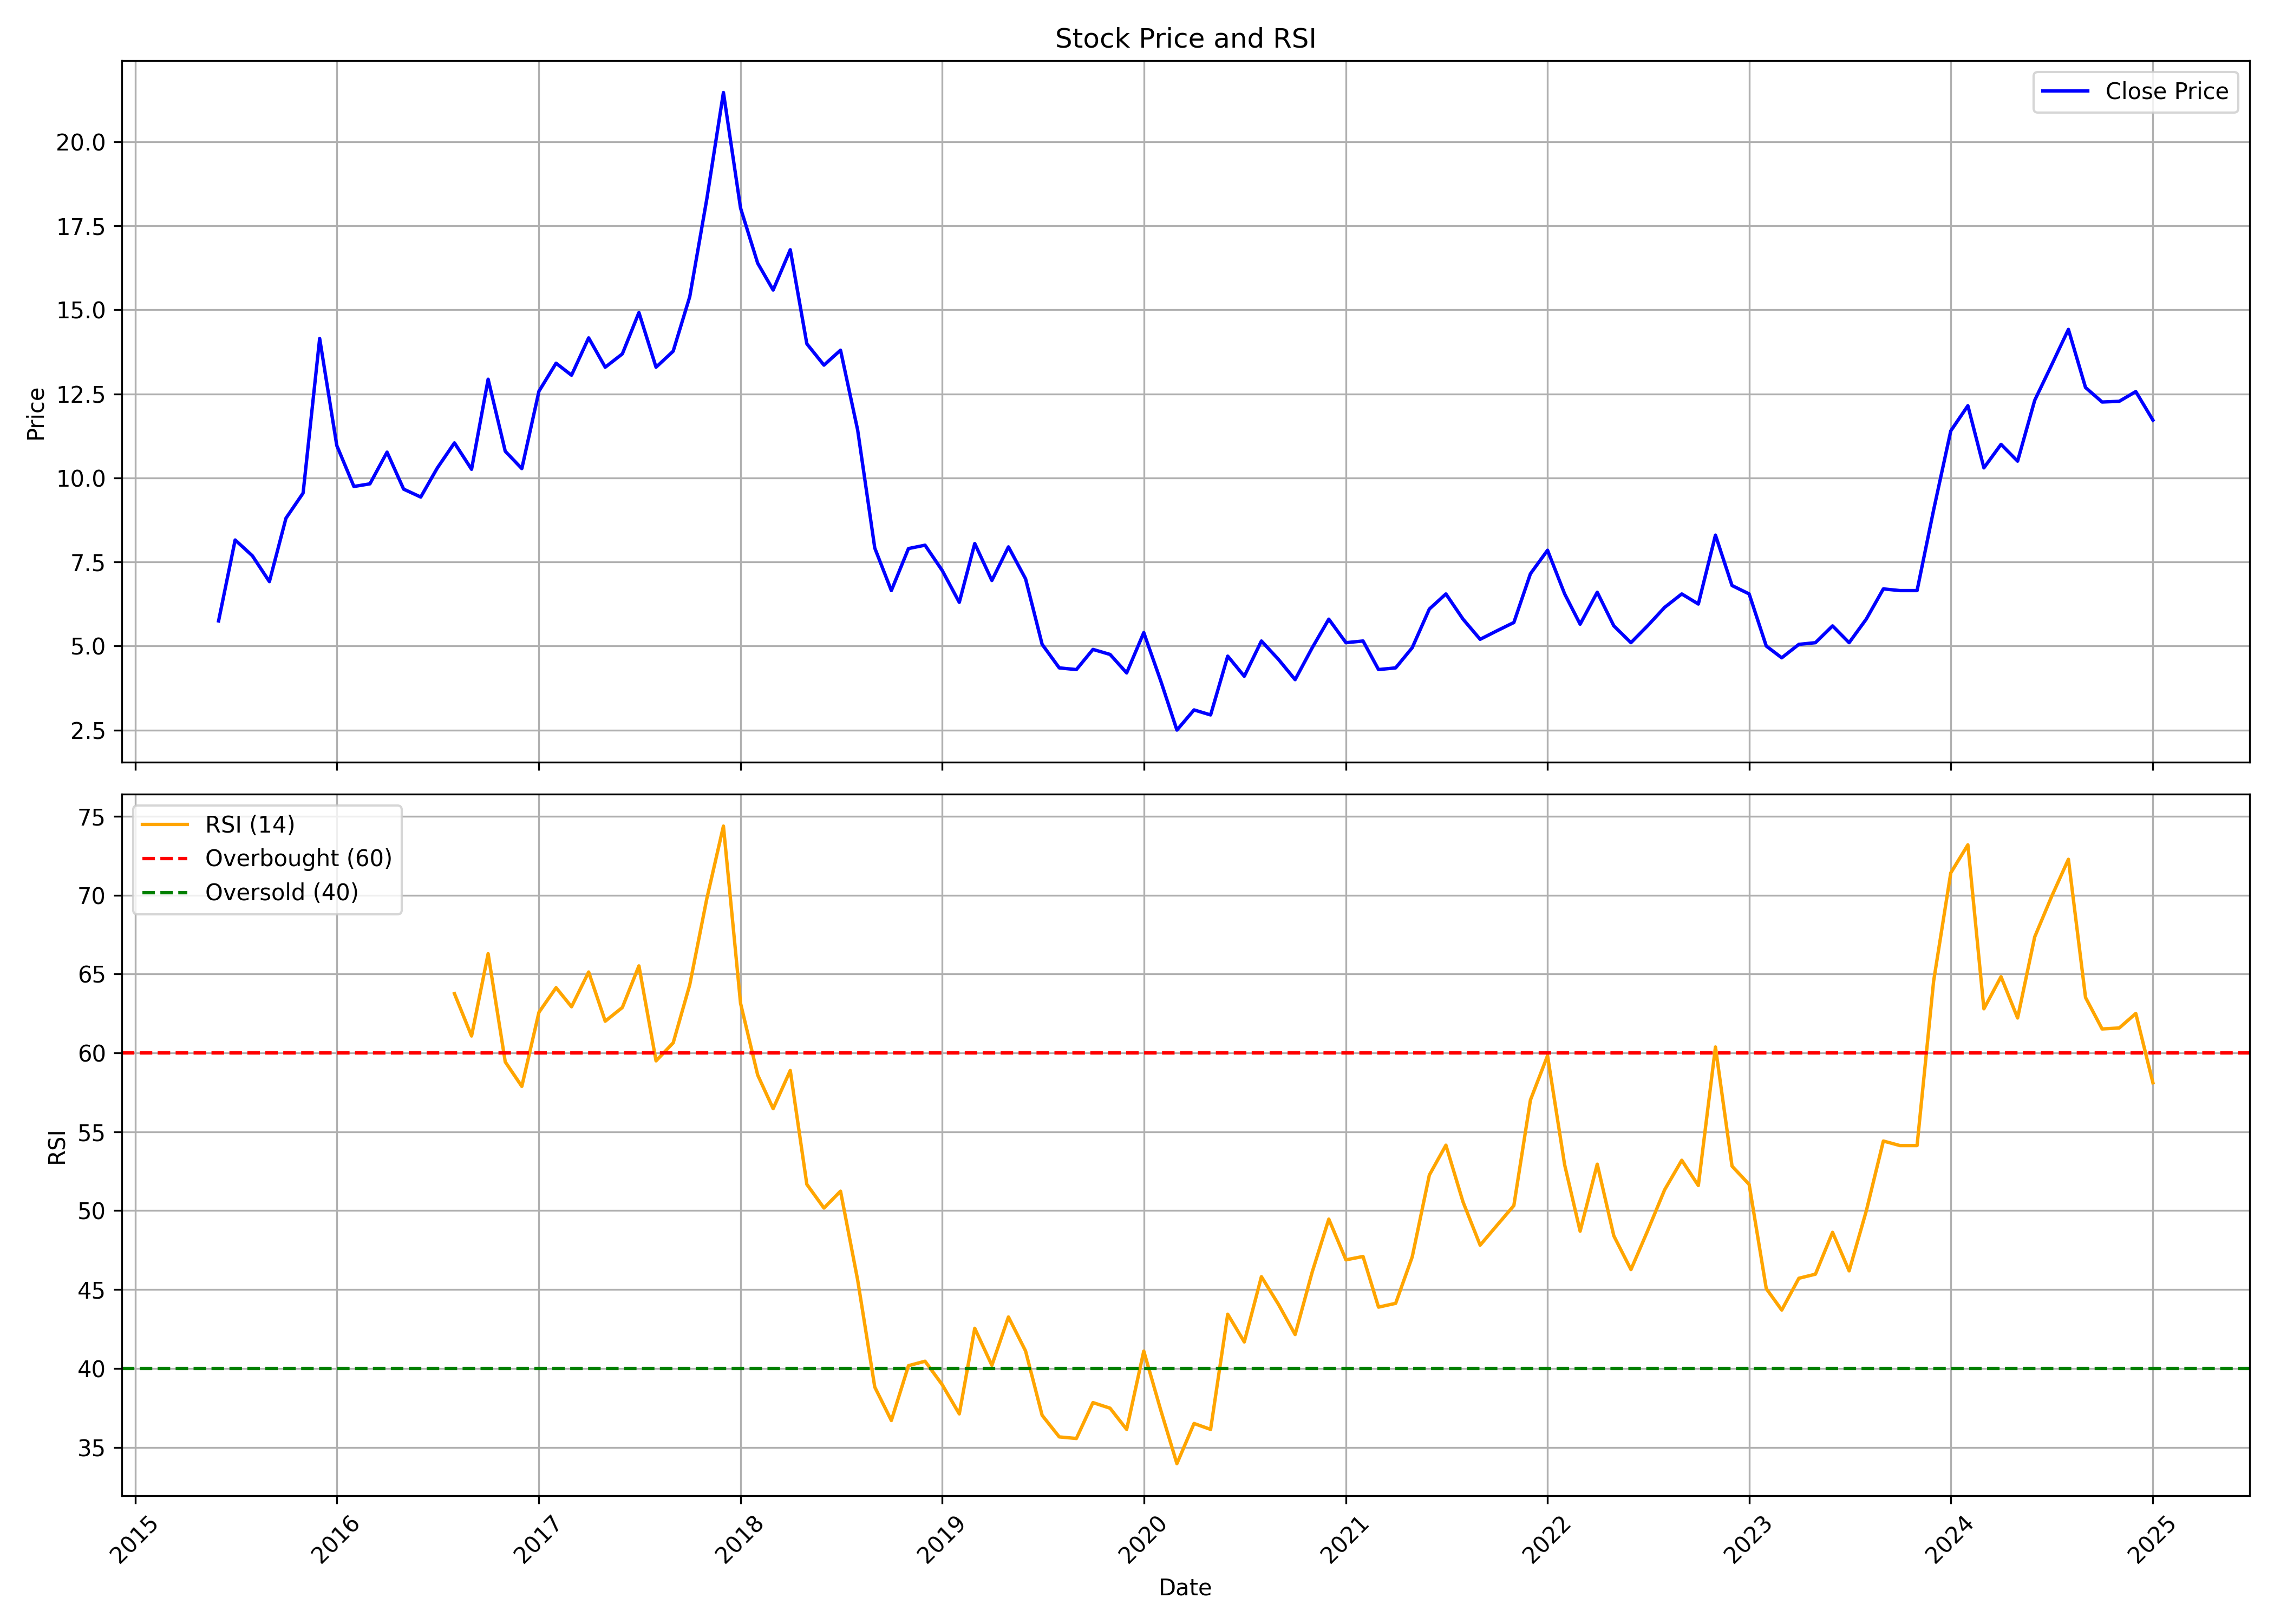

The table this chart was drawn from, first rows:
, date, symbol, open, high, low, close, volume, rsi
0, 2015-06-01, NILAINFRA, 6.679, 6.912, 4.854, 5.747, 641656, 
1, 2015-07-01, NILAINFRA, 5.476, 8.932, 5.476, 8.155, 7591720, 
2, 2015-08-01, NILAINFRA, 8.31, 9.864, 6.252, 7.689, 7486927, 
3, 2015-09-01, NILAINFRA, 7.86, 7.86, 6.17, 6.917, 1974970, 
4, 2015-10-01, NILAINFRA, 7.153, 10.18, 7.074, 8.803, 12439767, 
5, 2015-11-01, NILAINFRA, 8.843, 10.93, 8.803, 9.55, 11183937, 
6, 2015-12-01, NILAINFRA, 9.747, 15.56, 9.511, 14.15, 50518391, 
7, 2016-01-01, NILAINFRA, 14.27, 14.93, 9.432, 10.97, 19392343, 
8, 2016-02-01, NILAINFRA, 11.2, 12.18, 7.703, 9.747, 8184434, 
9, 2016-03-01, NILAINFRA, 9.747, 10.53, 8.293, 9.825, 7299671, 
10, 2016-04-01, NILAINFRA, 9.825, 11.71, 9.59, 10.77, 10826287, 
11, 2016-05-01, NILAINFRA, 10.77, 11.4, 9.432, 9.668, 6287052, 
12, 2016-06-01, NILAINFRA, 9.59, 10.18, 7.31, 9.432, 4956446, 
13, 2016-07-01, NILAINFRA, 9.55, 11.79, 9.393, 10.3, 10088388, 
14, 2016-08-01, NILAINFRA, 10.26, 11.44, 9.59, 11.04, 8314289, 63.76
15, 2016-09-01, NILAINFRA, 11.2, 12.77, 8.646, 10.26, 6987488, 61.07
16, 2016-10-01, NILAINFRA, 10.32, 13.97, 10.32, 12.94, 12499314, 66.29
17, 2016-11-01, NILAINFRA, 12.86, 13.22, 9.406, 10.79, 4532980, 59.43
18, 2016-12-01, NILAINFRA, 10.79, 11.19, 10.04, 10.28, 2666399, 57.88
19, 2017-01-01, NILAINFRA, 10.4, 13.18, 9.445, 12.58, 13119475, 62.57
20, 2017-02-01, NILAINFRA, 12.74, 15.87, 12.38, 13.41, 27773515, 64.13
21, 2017-03-01, NILAINFRA, 13.57, 15.72, 11.55, 13.06, 35653463, 62.92
22, 2017-04-01, NILAINFRA, 13.57, 14.84, 12.98, 14.17, 24925795, 65.13
23, 2017-05-01, NILAINFRA, 14.17, 14.6, 13.14, 13.29, 15293489, 62.01
24, 2017-06-01, NILAINFRA, 13.18, 14.64, 13.14, 13.69, 6038941, 62.88
25, 2017-07-01, NILAINFRA, 14.09, 16.75, 13.53, 14.92, 71535145, 65.52
26, 2017-08-01, NILAINFRA, 14.96, 15.24, 12.78, 13.29, 17111792, 59.5
27, 2017-09-01, NILAINFRA, 13.26, 15.95, 12.5, 13.77, 48836593, 60.64
28, 2017-10-01, NILAINFRA, 13.87, 17.11, 13.51, 15.39, 50065485, 64.32
29, 2017-11-01, NILAINFRA, 15.51, 19.59, 14.27, 18.31, 65444666, 69.79
30, 2017-12-01, NILAINFRA, 18.47, 23.27, 17.03, 21.47, 116122718, 74.38
31, 2018-01-01, NILAINFRA, 21.31, 23.19, 17.71, 18.03, 73518050, 63.14
32, 2018-02-01, NILAINFRA, 18.07, 19.03, 14.39, 16.39, 46396661, 58.6
33, 2018-03-01, NILAINFRA, 16.47, 17.91, 14.95, 15.59, 32025887, 56.46
34, 2018-04-01, NILAINFRA, 15.87, 17.59, 15.59, 16.79, 28331366, 58.88
35, 2018-05-01, NILAINFRA, 16.79, 17.31, 13.91, 13.99, 21094232, 51.67
36, 2018-06-01, NILAINFRA, 14.15, 16.32, 12.71, 13.36, 13964332, 50.17
37, 2018-07-01, NILAINFRA, 13.46, 14.35, 10.39, 13.8, 8164577, 51.24
38, 2018-08-01, NILAINFRA, 14, 14.1, 11.38, 11.43, 5020601, 45.61
39, 2018-09-01, NILAINFRA, 11.48, 11.72, 7.47, 7.915, 5833338, 38.82
40, 2018-10-01, NILAINFRA, 7.6, 8.55, 6.5, 6.65, 7646055, 36.7
41, 2018-11-01, NILAINFRA, 6.65, 10.4, 6.6, 7.9, 19257963, 40.17
42, 2018-12-01, NILAINFRA, 8.05, 9.2, 7.45, 8.0, 6965715, 40.46
43, 2019-01-01, NILAINFRA, 8.1, 9.2, 6.65, 7.25, 7865026, 38.97
44, 2019-02-01, NILAINFRA, 7.3, 7.65, 5.8, 6.3, 4361918, 37.12
45, 2019-03-01, NILAINFRA, 6.45, 10.0, 6.3, 8.05, 27233742, 42.54
46, 2019-04-01, NILAINFRA, 8.1, 9.25, 6.9, 6.95, 4586390, 40.2
47, 2019-05-01, NILAINFRA, 6.95, 9.05, 5.6, 7.95, 18094226, 43.26
48, 2019-06-01, NILAINFRA, 7.9, 8.0, 6.2, 7.0, 4139147, 41.11
49, 2019-07-01, NILAINFRA, 7.0, 7.55, 4.8, 5.05, 3976366, 37.03
50, 2019-08-01, NILAINFRA, 5.0, 5.75, 3.95, 4.35, 4167524, 35.66
51, 2019-09-01, NILAINFRA, 4.35, 5.65, 4.2, 4.3, 7038546, 35.56
52, 2019-10-01, NILAINFRA, 4.3, 5.3, 3.6, 4.9, 5165195, 37.84
53, 2019-11-01, NILAINFRA, 4.95, 6.4, 4.65, 4.75, 6826189, 37.48
54, 2019-12-01, NILAINFRA, 4.75, 4.95, 4.0, 4.2, 2966414, 36.14
55, 2020-01-01, NILAINFRA, 4.15, 6.1, 4.15, 5.4, 17256631, 41.1
56, 2020-02-01, NILAINFRA, 5.3, 5.8, 3.8, 3.95, 3776533, 37.32
57, 2020-03-01, NILAINFRA, 4.0, 4.15, 2.15, 2.5, 3898730, 33.96
58, 2020-04-01, NILAINFRA, 2.45, 3.45, 2.45, 3.1, 2605202, 36.51
59, 2020-05-01, NILAINFRA, 3.1, 3.25, 2.8, 2.95, 2320717, 36.14
... 56 more rows
